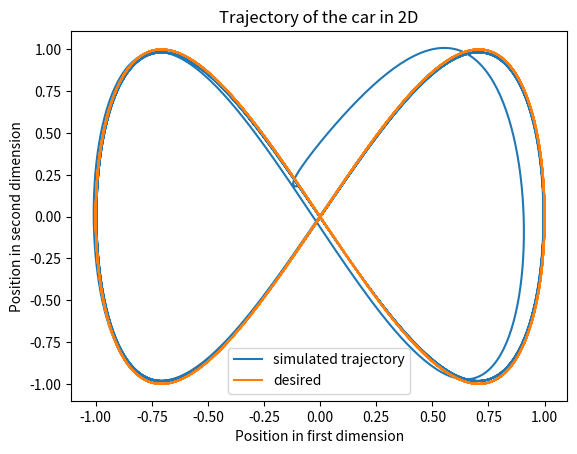
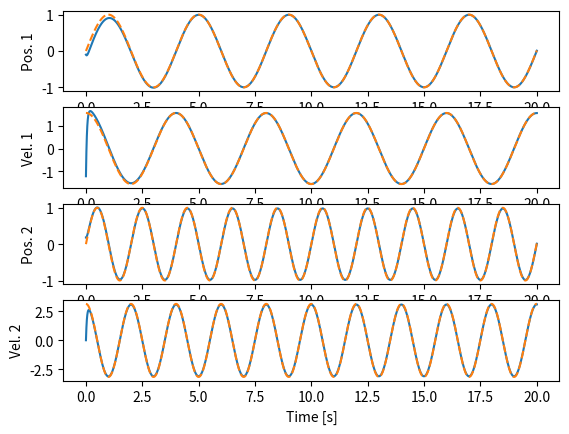
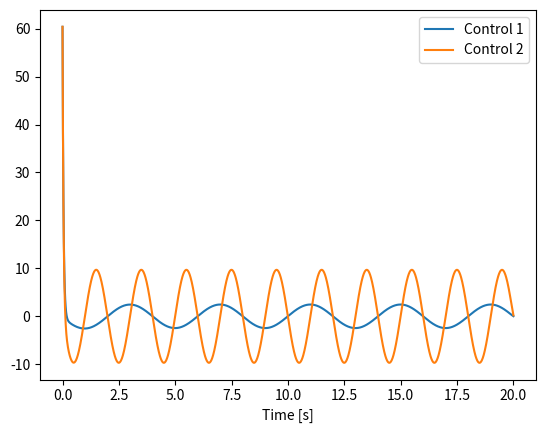

Reproduce these figures in Python, in order.
import numpy as np
import matplotlib.pyplot as plt 
import math

# hint: the two functions should work for states and control vectors of arbitrary dimensions (i.e. do not hard code 4 and 2!)
# you may want to test individual functions and the whole code first on your computer for easier debugging and to find appropriate gain matrices


def solve_LQR_trajectory(A, B, Q, R, x_bar, N):
    '''
    A, B, Q and R are the matrices defining the OC problem
    x_bar is the trajectory of desired states of size dim(x) x (N+1)
    N is the horizon length
    
    The function returns 1) a list of gains of length N and 2) a list of feedforward controls of length N
    '''
    K_gains = []
    k_feedforward = []
    list_of_P = [] # K will be from 1 to N-1
    list_of_p = [] # P will be from 1 to N

    list_of_P.append(Q)
    list_of_p.append(np.matmul(-Q, x_bar[:,-1]))

    for i in range(N):
                
        ##Linear FeedBack
        K_temp1 = np.linalg.inv((np.matmul(B.T, np.matmul(list_of_P[i], B))) + R)
        K_temp2 = np.matmul(B.T, np.matmul(list_of_P[i], A))

        K_n = np.matmul(-K_temp1, K_temp2)

        P_temp1 = Q
        P_temp2 = np.matmul(A.T, np.matmul(list_of_P[i], A))
        P_temp3 = np.matmul(A.T, np.matmul(list_of_P[i], np.matmul(B, K_n)))
        P_n = P_temp1 + P_temp2 + P_temp3

        K_gains.append(K_n)
        list_of_P.append(P_n)

        ##FeedForward
        k_temp1 = np.linalg.inv(np.matmul(np.transpose(B), np.matmul(list_of_P[i], B)) + R)
        k_temp2 = np.matmul(np.transpose(B), list_of_p[i])
        k_n = np.matmul(-k_temp1, k_temp2)

        qn = np.matmul(-Q, x_bar[:,N-i-1])
        
        p_temp1 = qn
        p_temp2 = np.matmul(np.transpose(A), list_of_p[i])
        p_temp3 = np.matmul(np.transpose(A), np.matmul(list_of_P[i], np.matmul(B, k_n)))
        p_n = p_temp1 + p_temp2 + p_temp3

        k_feedforward.append(k_n)
        list_of_p.append(p_n)


    K_gains.reverse()
    k_feedforward.reverse()

    return K_gains, k_feedforward
    
def simulate_dynamics(A, B, K_gains, k_feedforward, x0, N):
    '''
    A, B define the system dynamics
    K_gains is a list of feedback gains of length N
    k_feedforward is a list of feedforward controls of length N
    x0 is the initial state (array of dim (dim(state) x 1))
    
    The function returns 1) an array of states (dim(states) x N+1) and 2) an array of controls (dim(control) x N)
    '''
    x = np.zeros([A.shape[0], N+1])
    u = np.zeros([B.shape[1], N])
    x[:,0] = x0[:,0]

    for i in range(N):
        u_n = np.matmul(K_gains[i], x[:,i]) + k_feedforward[i]
        # print(un.shape)
        u[:,i] = u_n

        x_n = x[:,i]
        x_n1 = np.matmul(A, x_n) + np.matmul(B,u_n)
        # print(xn1.shape)
        x[:,i+1]=x_n1

    return x, u

# we generate a random initial state
x0 = np.random.uniform(-2.,.2,(4,1))

deltaT = 0.01

# we want a trajectory of 20 seconds
t = np.arange(0.,20.01, deltaT)
N = len(t)-1

omega = 0.5*np.pi

### WRITE CODE THAT SOLVES THE PROBLEM HERE ###
A = np.diag([1.0, 1.0, 1.0, 1.0])
A[0,1] = deltaT
A[2,-1] = deltaT

B = np.zeros([4,2])
B[1,0] = deltaT
B[-1,-1] = deltaT

B = np.zeros([4,2])
B[1,0] = deltaT
B[-1,-1] = deltaT

x_bar = np.zeros((A.shape[0], N+1))
# x_bar[:,0] = x0[:,0]

for i in range(N+1):
    T = 0.01*(i)
    x_bar_1 = np.array([np.sin(0.5*np.pi*T), 
                        0.5*np.pi*np.cos(0.5*np.pi*T),
                        np.sin(2*0.5*np.pi*T), 
                        2*0.5*np.pi*np.cos(2*0.5*np.pi*T)])
    x_bar[:,i] = x_bar_1

x_bar = x_bar.reshape(4,2002)

Q = 100*np.diag([1.0, 1.0, 1.0, 1.0])
R = 2*np.diag([0.1, 0.1])


K_gains, k_feedforward = solve_LQR_trajectory(A, B, Q, R, x_bar, N)
x, u = simulate_dynamics(A, B, K_gains, k_feedforward, x0, N)


#### ONCE THIS IS DONE WE PLOT THE RESULTS ####
plt.figure()
plt.plot(x[0,:], x[2,:], x_bar[0,:], x_bar[2,:])
plt.xlabel('Position in first dimension')
plt.ylabel('Position in second dimension')
plt.title('Trajectory of the car in 2D')
plt.legend(['simulated trajectory','desired'])

plt.figure()
names = ['Pos. 1', 'Vel. 1', 'Pos. 2', 'Vel. 2']
for i in range(4):
    plt.subplot(4,1,1+i)
    plt.plot(t,x[i,:], t, x_bar[i,:], '--')
    plt.ylabel(names[i])
plt.xlabel('Time [s]')
    
plt.figure()
plt.plot(t[:-1], u.T)
plt.legend(['Control 1', 'Control 2'])
plt.xlabel('Time [s]')

plt.show()